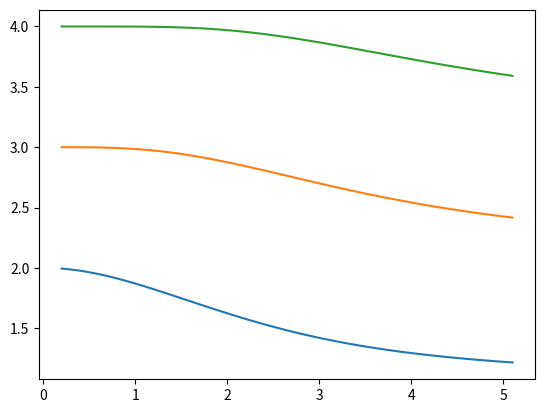

Python code for this plot:

import numpy as np
from scipy.special import iv
from scipy.optimize import fsolve
import matplotlib.pyplot as plt



def susceptibilityCold(w, k, T):
    m=1
    e=1
    B=1
    m_max=9
    rho = m*np.sqrt(T/m)/(e*B)
    W=e*B/m
    l=(k*rho)**2
    sum=0
    for m in np.arange(-m_max, m_max+1, 1):
        sum+= iv(m, l)/(w+m*W)
    s_=1.0-w*np.exp(-l)*sum
    return s_


def bernstein(k, T, x0):
    sol=fsolve(susceptibilityCold, x0=x0, args=(k, T))
    return sol


def oneBranch(kk, mode, T):
    ww=np.empty_like(kk)
    x0=mode+0.1
    for i, k in enumerate(kk):
        sol=bernstein(k, T, x0=x0)
        ww[i]=sol
        #print(k, sol)
        x0=sol
    return ww


def main():
    kk=np.arange(5.1, 0.1, -0.1)
    w1=oneBranch(kk=kk, mode=1, T=0.2)
    w2=oneBranch(kk=kk, mode=2, T=0.2)
    w3=oneBranch(kk=kk, mode=3, T=0.2)
    plt.plot(kk, w1)
    plt.plot(kk, w2)
    plt.plot(kk, w3)
    plt.savefig('ionBernsteinCold.pdf')


if __name__=='__main__':
   main()

